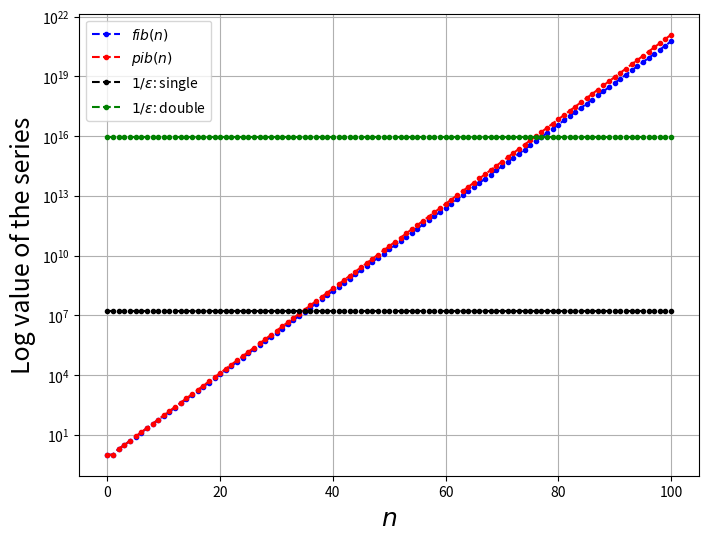
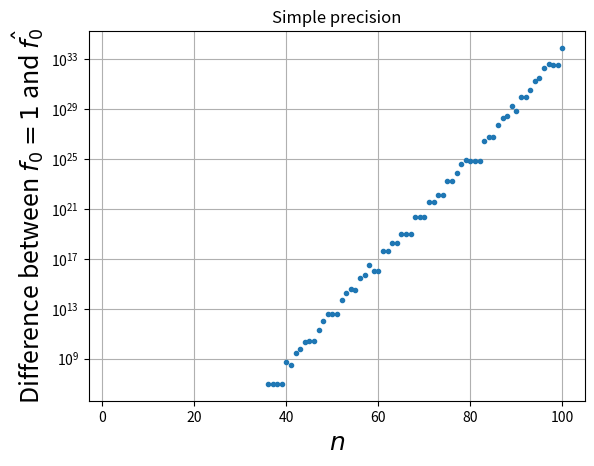
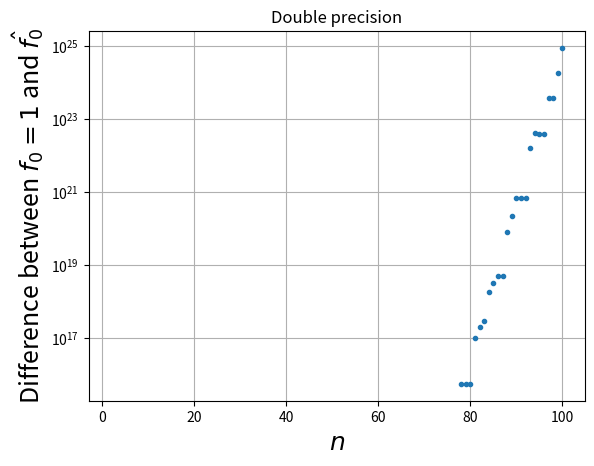
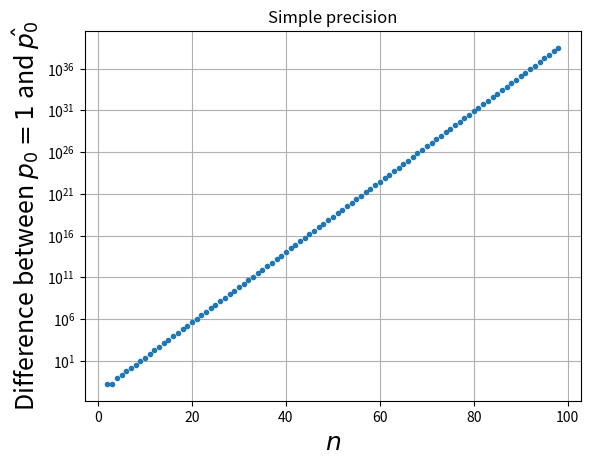
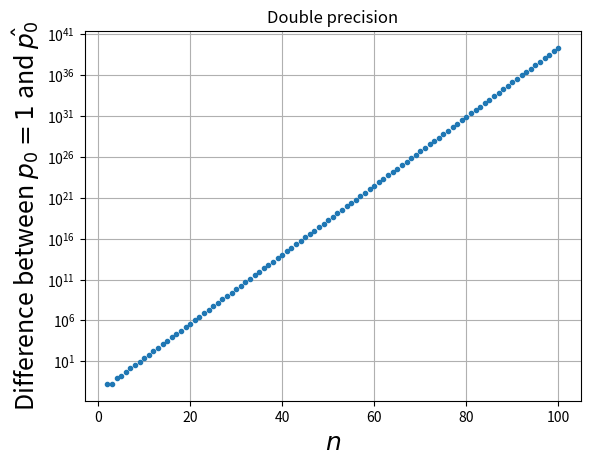

Python code for these plots, in order:
import numpy as np
import matplotlib.pyplot as plt
import pandas as pd

# Question (a)

def fib(n):
    i = 1
    n = int(n)
    if n < 0:
        raise ValueError('n must be a non-negative integer')
    f = np.ones(n+1)
    a,b = 1,1
    for i in range(1,n+1):
        a,b = b, a+b
        f[i]=a
    return f


def pib(n):
    c = 1 + np.sqrt(3)/100
    i = 1
    n = int(n)
    if n < 0:
        raise ValueError('n must be a non-negative integer')
    if n == 0:
        p = [1]
    elif n > 0:
        p = [1,1]
        while i < n:
            p.append(c*p[i]+p[i-1])
            i += 1
    return p

n = 100
single = 1/2**(-24)*np.ones(n+1)
double = 1/2**(-53)*np.ones(n+1)
x=np.arange(0,n+1,1)

df = pd.DataFrame(np.array([fib(n), pib(n), single, double]).T, index=x, 
                  columns=[r'$fib(n)$', r'$pib(n)$',r'$1/\epsilon$: single',r'$1/\epsilon$: double'])
ax = df.plot(logy=True,style=['.--b','.--r','.--k','.--g'],markersize=6,grid=True,figsize=(8,6))
ax.set_ylabel('Log value of the series',fontsize=18)
ax.set_xlabel(r'$n$',fontsize=18)
plt.show()

# Question (b)

def rfib(n,f):
    if n > len(f)-1:
        raise ValueError('n must be smaller than or equal to len(f)-1')
    a = f[n]
    b = f[n-1]
    while n - 1 > 0:
        tmp = a
        a = b
        b = tmp - b
        n -= 1
    return 1-b

f32 = np.float32(fib(100))
f64 = np.float64(fib(100))

nmax32 = 100
nmax64 = 100
r32 = np.arange(2,nmax32+1,1)
r64 = np.arange(2,nmax64+1,1)
fdiff32 = np.zeros(nmax32-1,dtype=np.float32)
fdiff64 = np.zeros(nmax64-1)

for i,j in enumerate(r32):
    fdiff32[i] = np.abs(rfib(j,f32))

for i,j in enumerate(r64):
    fdiff64[i] = np.abs(rfib(j,f64))

fig2 = plt.figure()
plt.plot(r32,fdiff32,'.')
plt.yscale('log')
plt.xlabel(r'$n$',fontsize=18)
plt.ylabel(r'Difference between $f_0 = 1 $ and $\^{f_0}$',fontsize=18)
plt.title('Simple precision')
plt.grid()

fig3 = plt.figure()
plt.plot(r64,fdiff64,'.')
plt.yscale('log')
plt.xlabel(r'$n$',fontsize=18)
plt.ylabel(r'Difference between $f_0 = 1$ and $\^{f_0}$',fontsize=18)
plt.title('Double precision')
plt.grid()

# Question (c)

def rpib(n,p):
    if n > len(p)-1:
        raise ValueError('n must be smaller than or equal to len(p)-1')
    a = p[n]
    b = p[n-1]
    while n - 1 > 0:
        tmp = a
        a = b
        b = tmp - b
        n -= 1
    return 1-b

p32 = np.float32(pib(100))
p64 = np.float64(pib(100))
pdiff32 = np.zeros(nmax32-1,dtype=np.float32)
pdiff64 = np.zeros(nmax64-1)

for i,j in enumerate(r32):
    pdiff32[i] = np.abs(rpib(j,p32))

for i,j in enumerate(r64):
    pdiff64[i] = np.abs(rpib(j,p64))

fig4 = plt.figure()
plt.plot(r32,pdiff32,'.')
plt.xlabel(r'$n$',fontsize=18)
plt.ylabel(r'Difference between $p_0 = 1 $ and $\^{p_0}$',fontsize=18)
plt.yscale('log')
plt.title('Simple precision')
plt.grid()

fig5 = plt.figure()
plt.plot(r64,pdiff64,'.')
plt.xlabel(r'$n$',fontsize=18)
plt.ylabel(r'Difference between $p_0 = 1$ and $\^{p_0}$',fontsize=18)
plt.yscale('log')
plt.title('Double precision')
plt.grid()

plt.show()